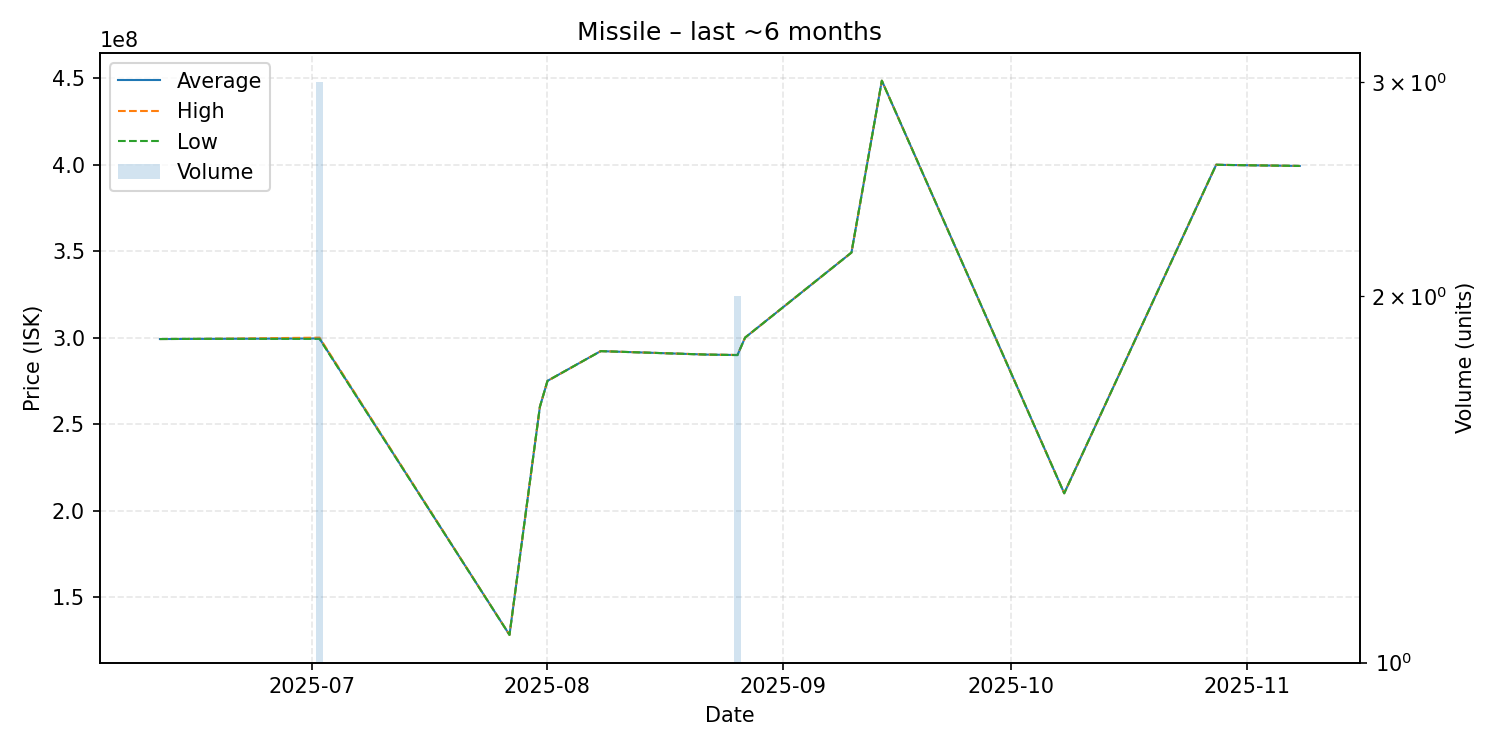

The data file committed next to this chart (first rows):
date, average, highest, lowest, order_count, volume
2025-06-11, 299200000, 299200000, 299200000, 1, 1
2025-06-17, 299300000, 299300000, 299300000, 1, 1
2025-07-02, 299533333, 300000000, 299300000, 2, 3
2025-07-27, 128100000, 128100000, 128100000, 1, 1
2025-07-31, 260000000, 260000000, 260000000, 1, 1
2025-08-01, 275000000, 275000000, 275000000, 1, 1
2025-08-08, 292200000, 292200000, 292200000, 1, 1
2025-08-22, 290200000, 290200000, 290200000, 1, 1
2025-08-26, 289950000, 290000000, 289900000, 2, 2
2025-08-27, 300000000, 300000000, 300000000, 1, 1
2025-09-10, 349200000, 349200000, 349200000, 1, 1
2025-09-14, 448600000, 448600000, 448600000, 1, 1
2025-10-08, 210000000, 210000000, 210000000, 1, 1
2025-10-28, 400000000, 400000000, 400000000, 1, 1
2025-10-29, 399900000, 399900000, 399900000, 1, 1
2025-11-08, 399300000, 399300000, 399300000, 1, 1
